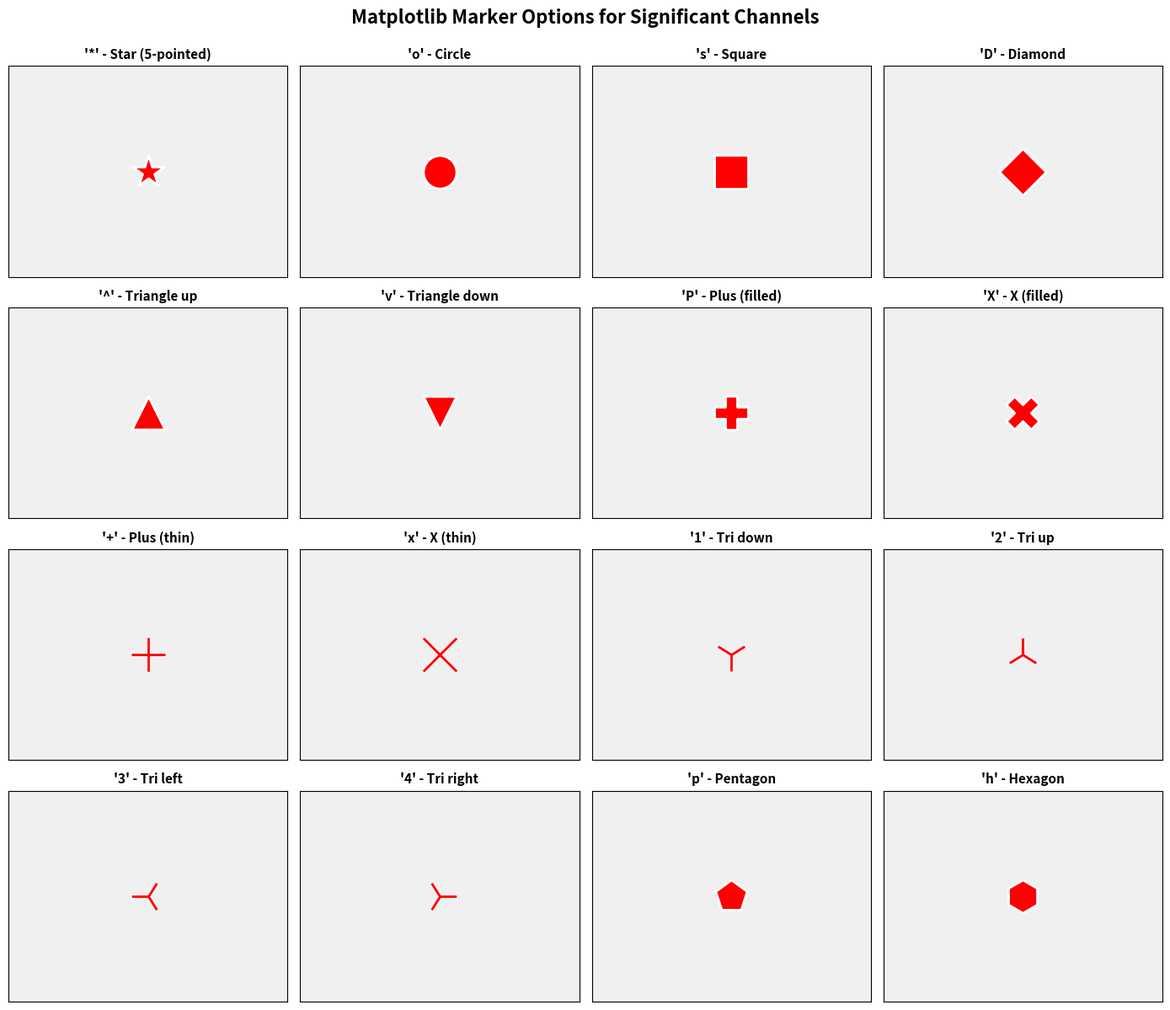

Write the Python code that produced this figure.
"""
Show all available matplotlib markers for significant channels
"""

import matplotlib.pyplot as plt
import numpy as np

# Common marker options
markers = {
    '*': 'Star (5-pointed)',
    'o': 'Circle', 
    's': 'Square',
    'D': 'Diamond',
    '^': 'Triangle up',
    'v': 'Triangle down',
    'P': 'Plus (filled)',
    'X': 'X (filled)',
    '+': 'Plus (thin)',
    'x': 'X (thin)',
    '1': 'Tri down',
    '2': 'Tri up',
    '3': 'Tri left',
    '4': 'Tri right',
    'p': 'Pentagon',
    'h': 'Hexagon',
}

fig, axes = plt.subplots(4, 4, figsize=(14, 12))
axes = axes.flatten()

for idx, (marker, label) in enumerate(markers.items()):
    if idx < len(axes):
        ax = axes[idx]
        
        # Draw marker like it appears on topomap
        ax.scatter([0.5], [0.5], marker=marker, s=800, 
                  c='red', edgecolors='white', linewidths=2)
        
        ax.set_xlim(0, 1)
        ax.set_ylim(0, 1)
        ax.set_title(f"'{marker}' - {label}", fontsize=11, fontweight='bold')
        ax.set_xticks([])
        ax.set_yticks([])
        ax.grid(False)
        
        # Add light background
        ax.set_facecolor('#f0f0f0')

# Hide extra subplots
for idx in range(len(markers), len(axes)):
    axes[idx].axis('off')

plt.suptitle('Matplotlib Marker Options for Significant Channels', 
            fontsize=16, fontweight='bold', y=0.995)
plt.tight_layout()
plt.savefig('all_markers.png', dpi=200, facecolor='white', bbox_inches='tight')
print("✓ Saved: all_markers.png")
print("\nCurrent setting: marker='*' (5-pointed star)")
print("\nWhich marker do you prefer?")
print("  Recommendations:")
print("    '*' = Star (CURRENT - most visible)")
print("    'o' = Circle (clean, classic)")
print("    'D' = Diamond (professional)")
print("    'X' = Filled X (bold)")
print("    '^' = Triangle (directional)")
